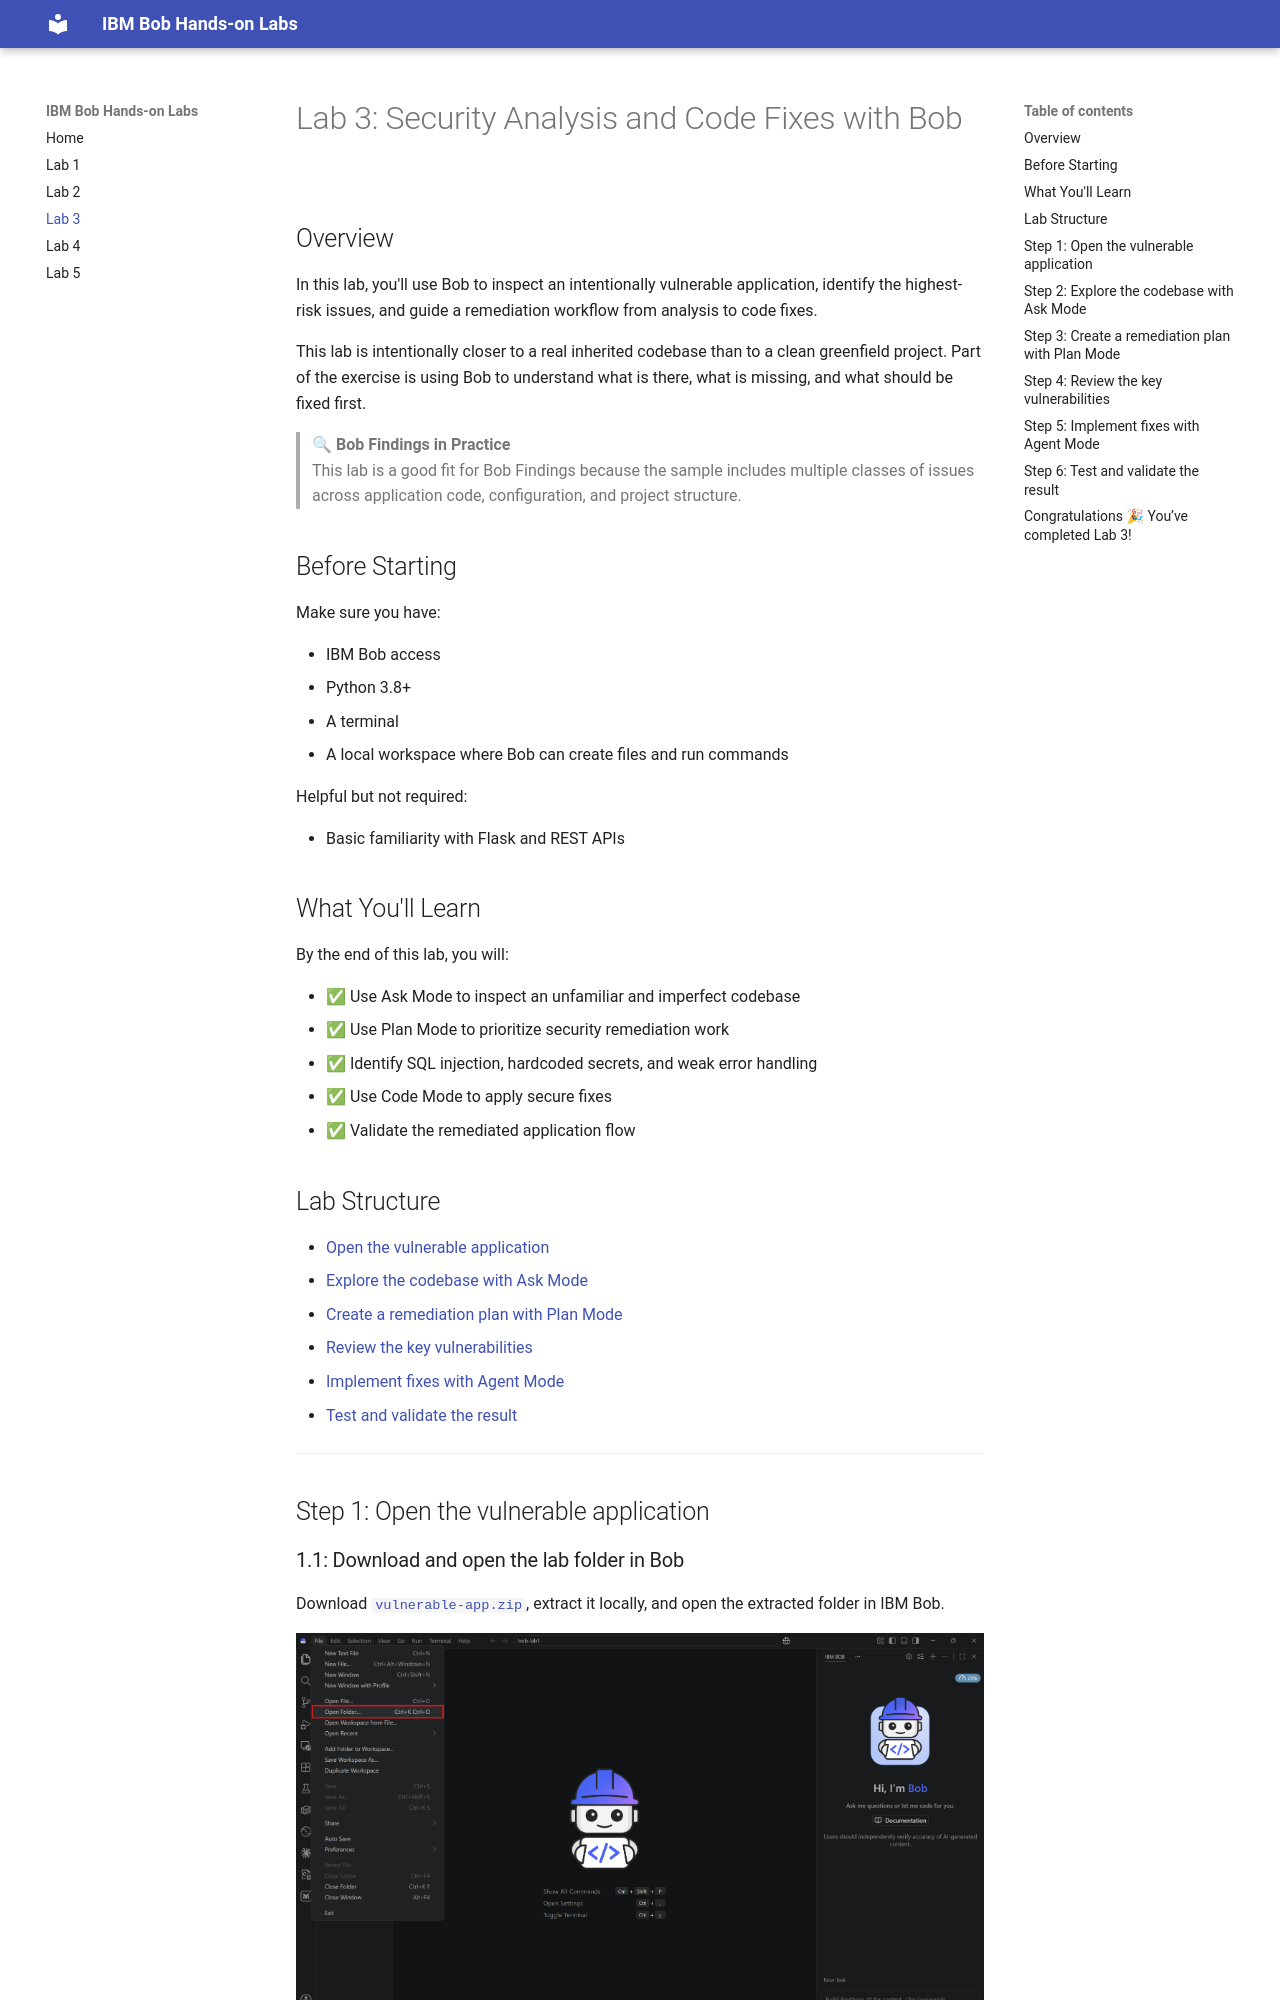

repository: pedro-moreira-ibm/bob-workshop-docs · page: lab3/index.html · generator: mkdocs

# Lab 3: Security Analysis and Code Fixes with Bob

## Overview

In this lab, you'll use Bob to inspect an intentionally vulnerable application, identify the highest-risk issues, and guide a remediation workflow from analysis to code fixes.

This lab is intentionally closer to a real inherited codebase than to a clean greenfield project. Part of the exercise is using Bob to understand what is there, what is missing, and what should be fixed first.

> 🔍 **Bob Findings in Practice**  
> This lab is a good fit for Bob Findings because the sample includes multiple classes of issues across application code, configuration, and project structure.

## Before Starting

Make sure you have:

- IBM Bob access
- Python 3.8+
- A terminal
- A local workspace where Bob can create files and run commands

Helpful but not required:

- Basic familiarity with Flask and REST APIs

## What You'll Learn

By the end of this lab, you will:

- ✅ Use Ask Mode to inspect an unfamiliar and imperfect codebase
- ✅ Use Plan Mode to prioritize security remediation work
- ✅ Identify SQL injection, hardcoded secrets, and weak error handling
- ✅ Use Code Mode to apply secure fixes
- ✅ Validate the remediated application flow
